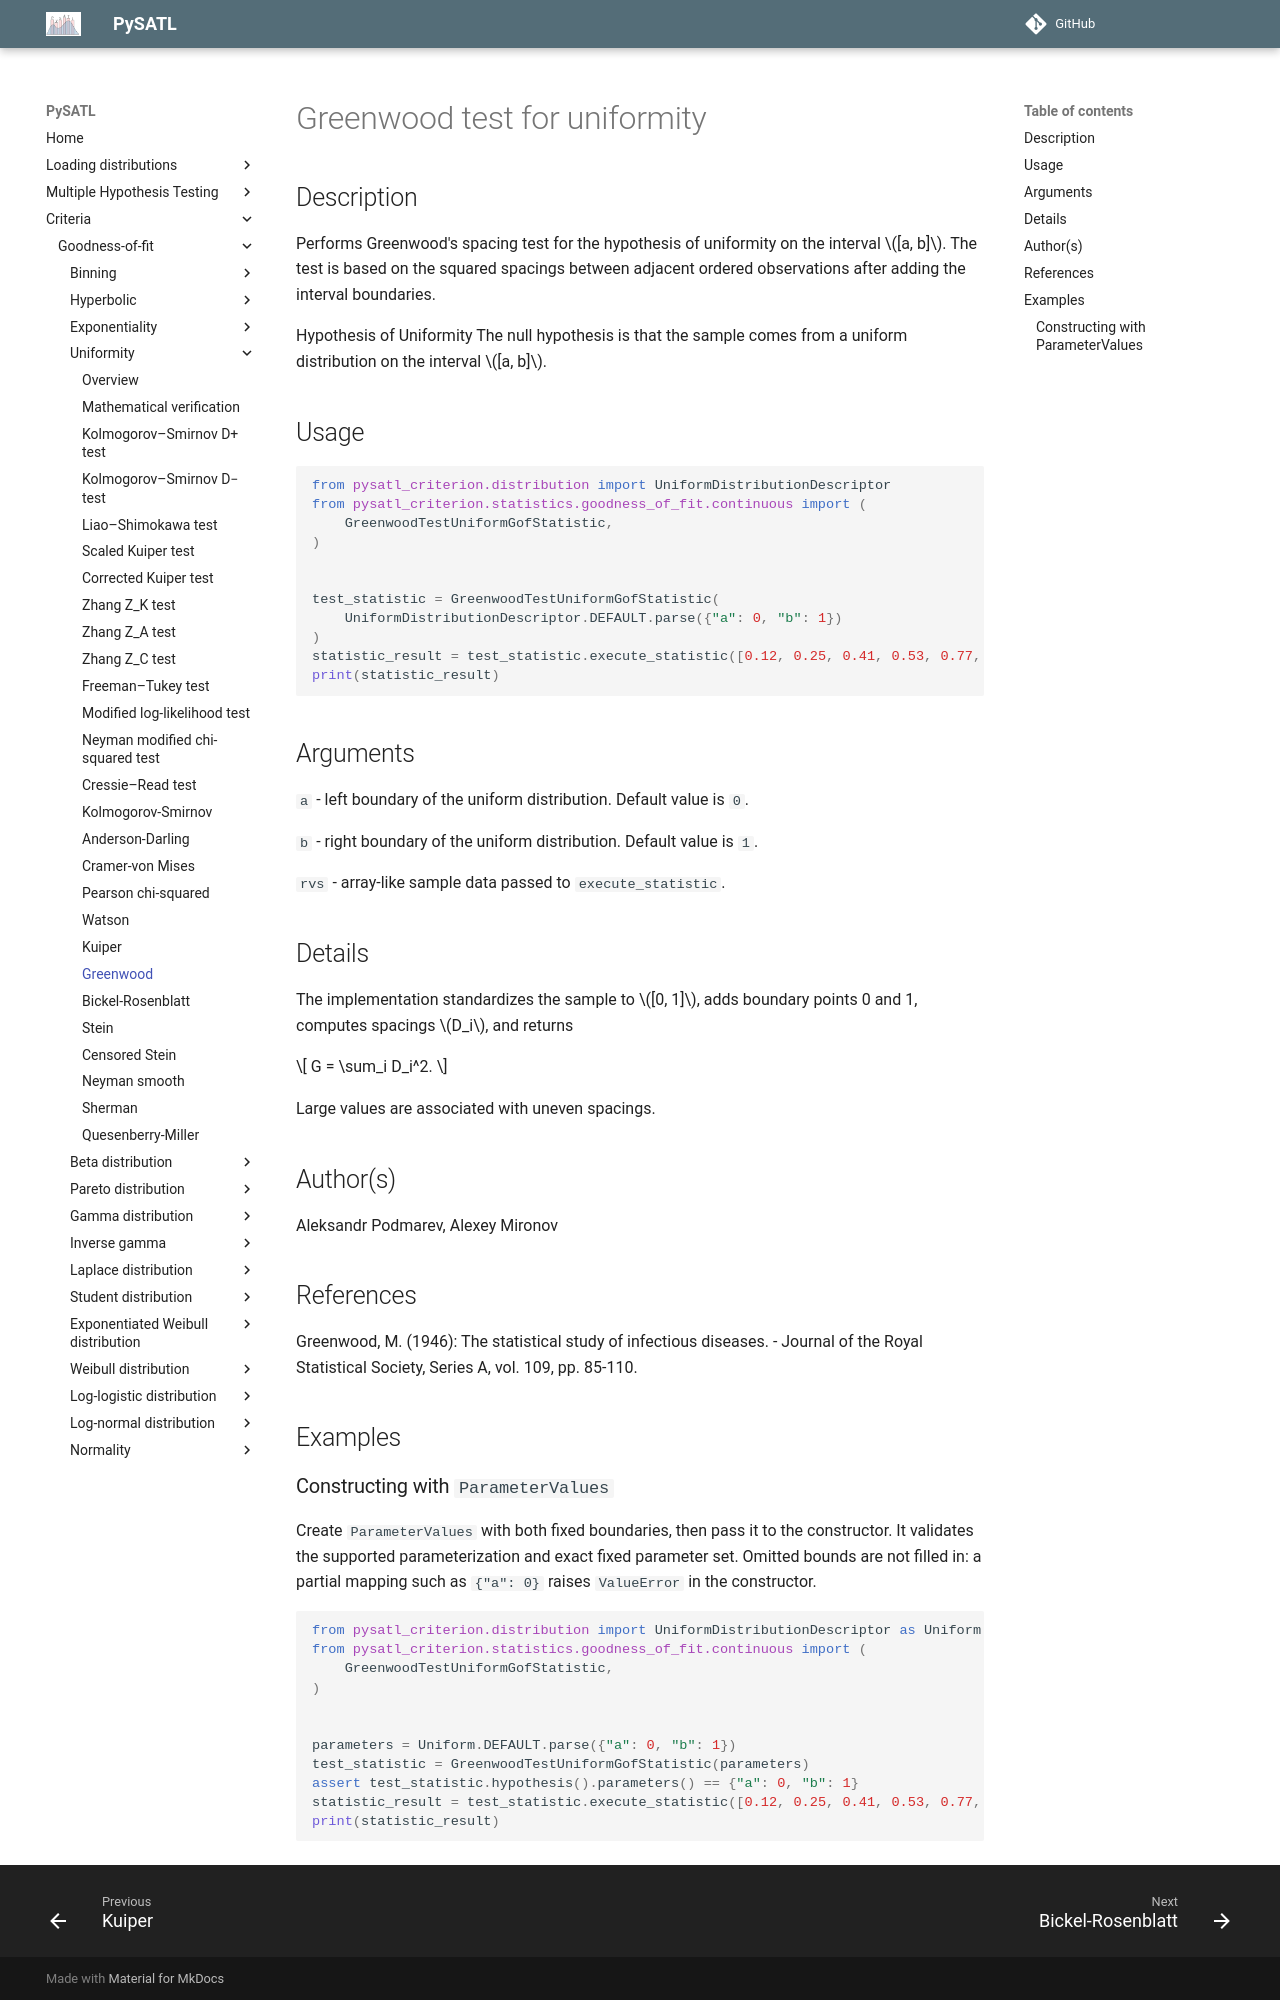

repository: PySATL/pysatl-criterion · page: en/main/criteria/goodness-of-fit/uniformity/greenwood_uniform_criterion/index.html · generator: mkdocs

# Greenwood test for uniformity

## Description
Performs Greenwood's spacing test for the hypothesis of uniformity on the interval $[a, b]$.
The test is based on the squared spacings between adjacent ordered observations after adding the interval boundaries.

Hypothesis of Uniformity
The null hypothesis is that the sample comes from a uniform distribution on the interval $[a, b]$.

## Usage
```python
from pysatl_criterion.distribution import UniformDistributionDescriptor
from pysatl_criterion.statistics.goodness_of_fit.continuous import (
    GreenwoodTestUniformGofStatistic,
)


test_statistic = GreenwoodTestUniformGofStatistic(
    UniformDistributionDescriptor.DEFAULT.parse({"a": 0, "b": 1})
)
statistic_result = test_statistic.execute_statistic([0.12, 0.25, 0.41, 0.53, 0.77, 0.91])
print(statistic_result)
```

## Arguments
`a` - left boundary of the uniform distribution. Default value is `0`.

`b` - right boundary of the uniform distribution. Default value is `1`.

`rvs` - array-like sample data passed to `execute_statistic`.

## Details
The implementation standardizes the sample to $[0, 1]$, adds boundary points 0 and 1, computes spacings $D_i$, and returns

$$ G = \sum_i D_i^2. $$

Large values are associated with uneven spacings.

## Author(s)
Aleksandr Podmarev, Alexey Mironov

## References
Greenwood, M. (1946): The statistical study of infectious diseases. - Journal of the Royal Statistical Society, Series A, vol. 109, pp. 85-110.

## Examples
